Run: headless pygame with SDL's dummy video driver; simulated clock (each Clock.tick advances the game by its frame time, no real sleeping); random seed 0; keys injected as events and as key.get_pressed() state; no mouse input.
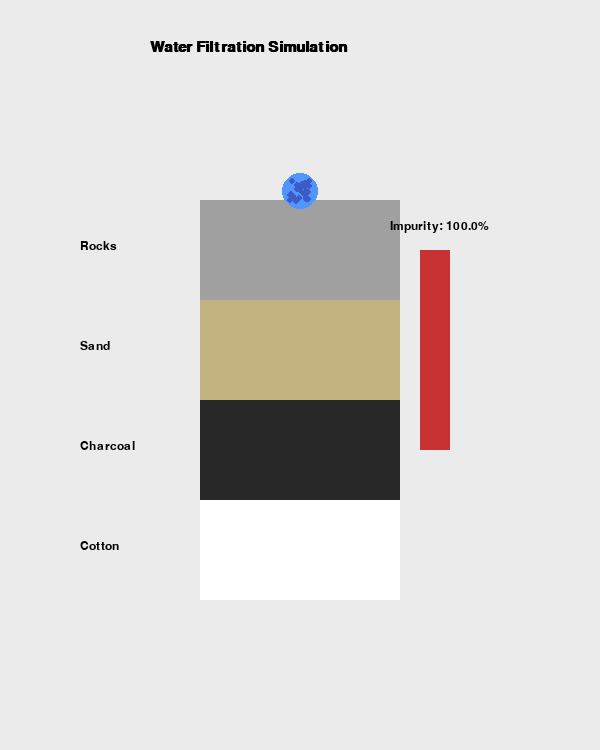
Frame 1 of 4 · flips 1–60 · no input
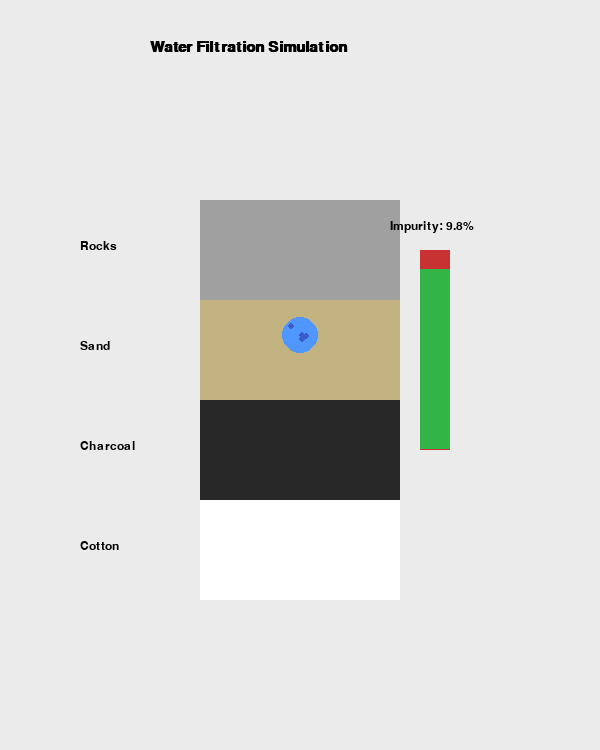
Frame 2 of 4 · flips 61–180 · tapped SPACE, RETURN · held RIGHT (→), D
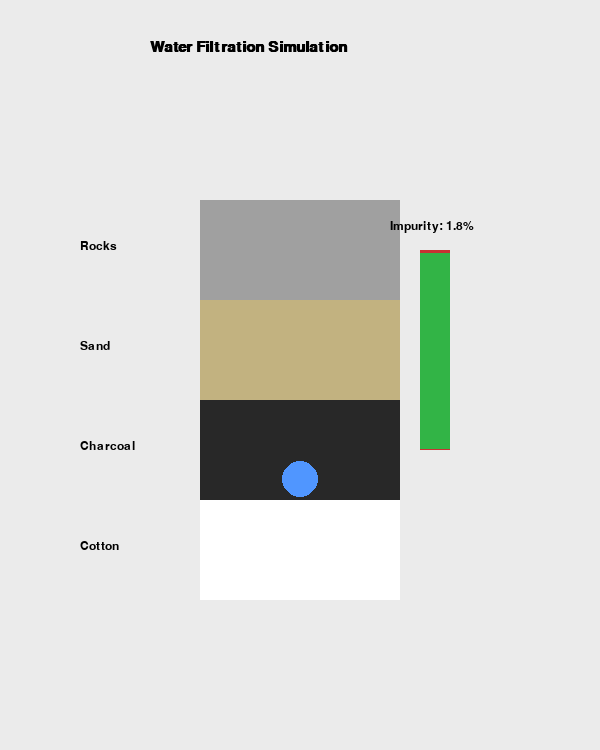
Frame 3 of 4 · flips 181–300 · held DOWN (↓), S
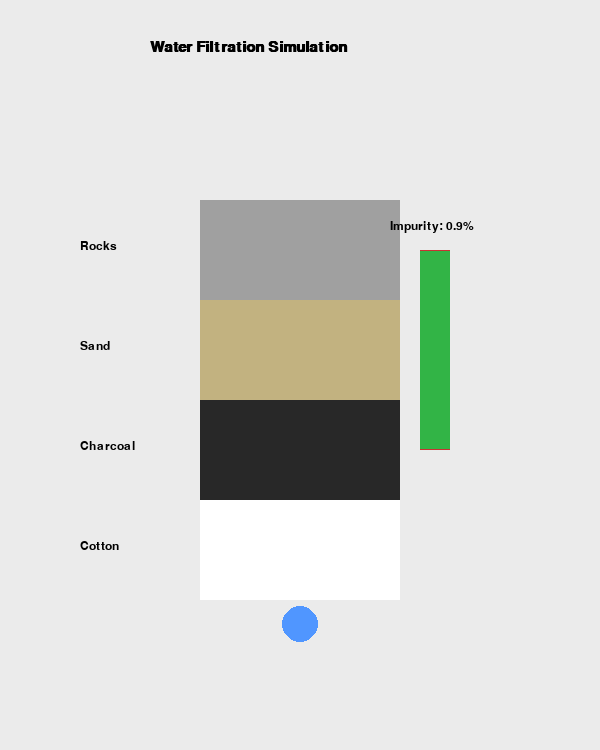
Frame 4 of 4 · flips 301–420 · held LEFT (←), A, UP (↑), W

The pygame program that drew these frames:

import pygame
import sys
import random

pygame.init()

# Screen setup
WIDTH, HEIGHT = 600, 750
screen = pygame.display.set_mode((WIDTH, HEIGHT))
pygame.display.set_caption("Water Filtration Simulation - Advanced")

clock = pygame.time.Clock()
font = pygame.font.SysFont("arial", 18)
big_font = pygame.font.SysFont("arial", 22, bold=True)

# Colors
WHITE = (255, 255, 255)
BLUE = (80, 150, 255)
DARK_BLUE = (60, 90, 200)
GRAY = (160, 160, 160)
YELLOW = (194, 178, 128)
BLACK = (40, 40, 40)
OUTLINE = (100, 100, 100)
RED = (200, 50, 50)
GREEN = (50, 180, 70)

# Filter settings
container_x = 200
container_width = 200
filter_top = 200
layer_height = 100

layers = [
    ("Rocks", GRAY, 0.20),     # removes 20%
    ("Sand", YELLOW, 0.30),    # removes 30%
    ("Charcoal", BLACK, 0.35), # removes 35%
    ("Cotton", WHITE, 0.15)    # removes 15%
]

# Water properties
water_y = 120
water_speed = 1.2
water_radius = 18

# Impurity system
impurity = 100  # starts 100%
particles = []

def reset_simulation():
    global water_y, impurity, particles
    water_y = 120
    impurity = 100
    particles = []
    for _ in range(30):
        particles.append([
            container_x + container_width//2 + random.randint(-10, 10),
            water_y + random.randint(-10, 10)
        ])

reset_simulation()

running = True

while running:
    clock.tick(60)
    screen.fill((235, 235, 235))

    for event in pygame.event.get():
        if event.type == pygame.QUIT:
            running = False

    # Title
    title = big_font.render("Water Filtration Simulation", True, (0, 0, 0))
    screen.blit(title, (150, 40))

    # Draw container
    pygame.draw.rect(screen, OUTLINE,
                     (container_x, filter_top,
                      container_width, layer_height*4), 3)

    # Draw layers
    for i, (name, color, _) in enumerate(layers):
        y = filter_top + i * layer_height
        pygame.draw.rect(screen, color,
                         (container_x, y,
                          container_width, layer_height))
        label = font.render(name, True, (0, 0, 0))
        screen.blit(label, (container_x - 120, y + 40))

    # Move water
    water_y += water_speed

    # Remove impurities when entering new layer
    for i, (_, _, removal_rate) in enumerate(layers):
        layer_start = filter_top + i * layer_height
        if layer_start < water_y < layer_start + 5:
            impurity -= impurity * removal_rate

            # Remove some particles visually
            remove_count = int(len(particles) * removal_rate)
            particles = particles[:-remove_count]

    # Draw water bubble
    pygame.draw.circle(screen, BLUE,
                       (container_x + container_width//2, int(water_y)),
                       water_radius)

    # Move particles with water
    for p in particles:
        p[1] = water_y + random.randint(-10, 10)
        pygame.draw.circle(screen, DARK_BLUE, (int(p[0]), int(p[1])), 3)

    # Impurity meter
    pygame.draw.rect(screen, RED, (420, 250, 30, 200))
    clean_height = 200 * (1 - impurity / 100)
    pygame.draw.rect(screen, GREEN,
                     (420, 250 + (200 - clean_height),
                      30, clean_height))

    impurity_text = font.render(f"Impurity: {impurity:.1f}%", True, (0, 0, 0))
    screen.blit(impurity_text, (390, 220))

    # Reset loop
    if water_y > filter_top + layer_height*4 + 40:
        pygame.time.delay(1000)
        reset_simulation()

    pygame.display.flip()

pygame.quit()
sys.exit()
